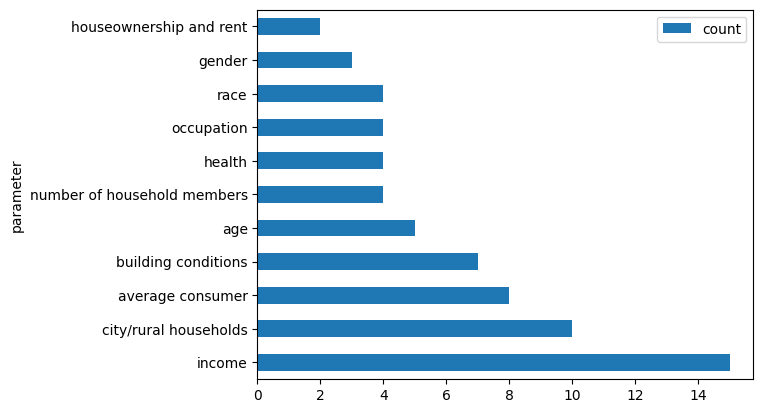

The data file committed next to this chart (first rows):
, parameter, doi, Distributional-Justice, Procedual-Justice, Recognition-Justice, Restorative-Justice, Cosmopolitan-Justice, Intergenerational-Justice
0, city/rural households, 10.1016/j.enpol.2021.112444, , , , , , 
1, houseownership and rent, 10.1016/j.enpol.2021.112444, , , , , , 
2, building conditions, 10.1016/j.enpol.2021.112444, , , , , , 
3, number of household members, 10.1016/j.enpol.2021.112444, , , , , , 
4, age, 10.1016/j.enpol.2021.112444, , , , , , 
5, income, 10.1016/j.enpol.2021.112444, , , , , , 
6, health, 10.1016/j.enpol.2021.112444, , , , , , 
7, gender, 10.1016/j.enpol.2021.112444, , , , , , 
8, average consumer, 10.1016/j.enpol.2021.112444, , , , , , 
9, city/rural households, 10.1016/j.erss.2018.05.026, , , , , , 
10, average consumer, 10.1016/j.erss.2018.05.026, , , , , , 
11, age, 10.1016/j.rser.2020.110610, , , , , , 
12, occupation, 10.1016/j.rser.2020.110610, , , , , , 
13, average consumer, 10.1016/j.rser.2020.110610, , , , , , 
14, city/rural households, 10.1016/j.erss.2017.09.035, , , , , , 
15, building conditions, 10.1016/j.erss.2017.09.035, , , , , , 
16, number of household members, 10.1016/j.erss.2017.09.035, , , , , , 
17, income, 10.1016/j.erss.2017.09.035, , , , , , 
18, income, 10.1016/j.enpol.2019.110935, installed PV capacity per capita, CalEnv…, , Disadvantaged Communities with 5% of hig…, , , 
19, health, 10.1016/j.enpol.2019.110935, installed PV capacity per capita, CalEnv…, , Disadvantaged Communities with 5% of hig…, , , 
20, composite groups based on exposure to po…, 10.1016/j.enpol.2019.110935, installed PV capacity per capita, CalEnv…, , Disadvantaged Communities with 5% of hig…, , , 
21, minorities, 10.1016/j.ref.2022.02.002, Correlation indicators between EJIndicat…, , , , , 
22, city/rural households, 10.1016/j.erss.2021.102075, , , , , , 
23, city/rural households, 10.1016/j.apenergy.2020.114749, , , , , , 
24, income, 10.1016/j.apenergy.2020.114749, , , , , , 
25, average consumer, 10.1016/j.apenergy.2020.114749, , , , , , 
26, grid, non-grid, 10.1016/j.apenergy.2020.114749, , , , , , 
27, building conditions, 10.1016/j.scs.2021.103647, Energy burden, , , , , 
28, income, 10.1016/j.scs.2021.103647, Energy burden, , , , , 
29, city/rural households, 10.1016/j.jclepro.2019.119626, , , , , , 
30, age, 10.1016/j.jclepro.2019.119626, , , , , , 
31, occupation, 10.1016/j.jclepro.2019.119626, , , , , , 
32, income, 10.1016/j.jclepro.2019.119626, , , , , , 
33, gender, 10.1016/j.jclepro.2019.119626, , , , , , 
34, average consumer, 10.1016/j.jclepro.2019.119626, , , , , , 
35, city/rural households, 10.1016/j.apenergy.2019.113724, Electricity generation per capita, Elect…, , , , , 
36, average consumer, 10.1016/j.apenergy.2019.113724, Electricity generation per capita, Elect…, , , , , 
37, income, 10.1007/s10584-017-2094-x, , , , , , 
38, city/rural households, 10.1016/j.envsci.2021.04.004, electricity recovery data, risk of envir…, , risk of environmental injustice based on…, , , 
39, building conditions, 10.1016/j.envsci.2021.04.004, electricity recovery data, risk of envir…, , risk of environmental injustice based on…, , , 
40, age, 10.1016/j.envsci.2021.04.004, electricity recovery data, risk of envir…, , risk of environmental injustice based on…, , , 
41, income, 10.1016/j.envsci.2021.04.004, electricity recovery data, risk of envir…, , risk of environmental injustice based on…, , , 
42, health, 10.1016/j.envsci.2021.04.004, electricity recovery data, risk of envir…, , risk of environmental injustice based on…, , , 
43, race, 10.1016/j.envsci.2021.04.004, electricity recovery data, risk of envir…, , risk of environmental injustice based on…, , , 
44, race, 10.1186/s13705-017-0111-6, Regression coefficients (biogas adoption…, , Regression coefficients (biogas adoption…, , , 
45, gender, 10.1186/s13705-017-0111-6, Regression coefficients (biogas adoption…, , Regression coefficients (biogas adoption…, , , 
46, people who are affected by land acquisat…, 10.1016/j.apenergy.2021.118235, land acquisation (around the project sit…, , , land acquisation (around the project sit…, , 
47, building conditions, 10.1016/j.ecolecon.2022.107456, exposure to risks, sensitivity to change…, , energy vulnerability, , , 
48, occupation, 10.1016/j.ecolecon.2022.107456, exposure to risks, sensitivity to change…, , energy vulnerability, , , 
49, income, 10.1016/j.ecolecon.2022.107456, exposure to risks, sensitivity to change…, , energy vulnerability, , , 
50, education level, 10.1016/j.ecolecon.2022.107456, exposure to risks, sensitivity to change…, , energy vulnerability, , , 
51, income, 10.3390/ijerph18020620, Regression coefficient between energy bu…, , , , , 
52, health, 10.3390/ijerph18020620, Regression coefficient between energy bu…, , , , , 
53, race, 10.3390/ijerph18020620, Regression coefficient between energy bu…, , , , , 
54, occupation, 10.1016/j.enpol.2021.112158, distributional employment impacts, land …, , , distributional employment impacts, land …, , 
55, income, 10.1016/j.erss.2020.101451, Emotions (A measure of the difference be…, "Control over one’s Environment (A measu…, correlations between different capabilit…, , , 
56, average consumer, 10.1016/j.erss.2020.101451, Emotions (A measure of the difference be…, "Control over one’s Environment (A measu…, correlations between different capabilit…, , , 
57, neighbourhood, 10.1016/j.erss.2020.101451, Emotions (A measure of the difference be…, "Control over one’s Environment (A measu…, correlations between different capabilit…, , , 
58, energy poor, 10.1109/GHTC46095.2019.9033126, livelihood and cultural heritage protect…, local-participation, job factor, economi…, livelihood and cultural heritage protect…, , , 
59, average consumer, 10.1007/s10098-022-02278-1, Community infrastructure, Labour rights, Human rights, Governance,…, , , Labour rights, Human rights, Health and …, 
... 16 more rows
